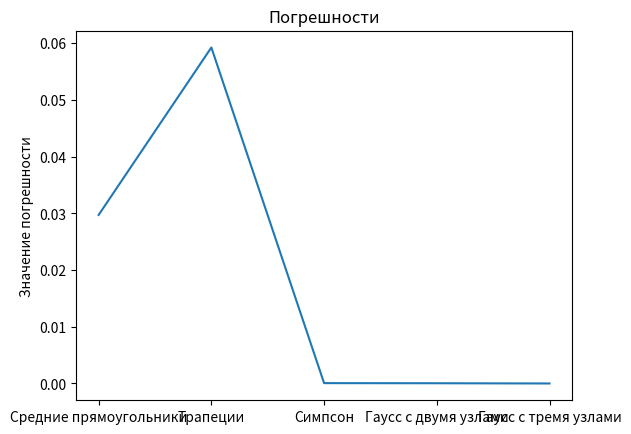

Python code for this plot:
import math
import numpy as np
import matplotlib.pyplot as plt

#интервал
a = -2
b = 2
n = 8
h = (b-a)/n

#точное значение интеграла
integral = 2.83229367309428

def func(x):
    return abs(math.sin(x))

#Считаем значения интеграла
def midrectangles(h, n):
    left = a
    result = 0
    for i in range(n):
        result += h * func(left + h/2)
        left += h
    return result

def trapezes(h, n):
    left = a
    result = 0
    for i in range(n):
        result += h/2 * (func(left) + func(left + h))
        left += h
    return result

def simpson(h, n):
    left = a
    result = 0
    for i in range(n):
        result += h/6 * (func(left) + 4*func(left + h/2) + func(left + h))
        left += h
    return result

def gauss2(h, n):
    left = a
    result = 0
    for i in range(n):
        x1 = left + h/2 + (3**0.5)/6 * h
        x2 = left + h/2 - (3**0.5)/6 * h
        result += h/2 * (func(x1) + func(x2))
        left += h
    return result

def gauss3(h, n):
    left = a
    result = 0
    for i in range(n):
        x1 = left + h/2 + h/2 * ((3/5)**0.5)
        x2 = left + h/2
        x3 = left + h/2 - h/2 * ((3/5)**0.5)
        result += h/2 * ((5/9)*func(x1) + (8/9)*func(x2) + (5/9)*func(x3))
        left += h
    return result

#Считаем практический порядок точности
def torder(f1, f2):
    e1 = integral - f1
    e2 = integral - f2
    return (math.log(e1/e2, 2))

#Считаем Рунге
def runge(f1, f2, ord):
    return abs(f2-f1)/(2**ord - 1)

xGraph = ["Средние прямоугольники", "Трапеции", "Симпсон", "Гаусс с двумя узлами", "Гаусс с тремя узлами"]
yGraph = [abs(integral - midrectangles(h, n)), abs(integral - trapezes(h, n)), abs(integral - simpson(h, n)), abs(integral - gauss2(h, n)), abs(integral - gauss3(h, n))]

print("f(x) = |sin(x)|")
print("n =", n)
print("Точное значение интеграла:", integral)
print("Формула средних прямоугольников:", midrectangles(h, n))
print("Формула трапеций:", trapezes(h, n))
print("Формула Симпсона:", simpson(h, n))
print("Формула Гаусса с двумя узлами:", gauss2(h, n))
print("Формула Гаусса с тремя узлами:", gauss3(h, n))
print("Экспериментальный порядок точности для средних прямоугольников:", torder(midrectangles(h, n), midrectangles(h/2, n*2)))
print("Экспериментальный порядок точности для трапеций:", torder(trapezes(h, n), trapezes(h/2, n*2)))
print("Экспериментальный порядок точности для Симпсона:", torder(simpson(h, n), simpson(h/2, n*2)))
print("Экспериментальный порядок точности для Гаусса 2:", torder(gauss2(h, n), gauss2(h/2, n*2)))
print("Экспериментальный порядок точности для Гаусса 3:", torder(gauss3(h, n), gauss3(h/2, n*2)))
print("Рунге для прямоугольников:", runge(midrectangles(h, n), midrectangles(h/2, n*2), 2))
print("Рунге для трапеций:", runge(trapezes(h, n), trapezes(h/2, n*2), 2))
print("Рунге для Симпсона:", runge(simpson(h, n), simpson(h/2, n*2), 4))
print("Рунге для Гаусса 2:", runge(gauss2(h, n), gauss2(h/2, n*2), 4))
print("Рунге для Гаусса 3:", runge(gauss3(h, n), gauss3(h/2, n*2), 6))

#График погрешностей
plt.plot(xGraph, yGraph)
plt.ylabel('Значение погрешности')
plt.title("Погрешности")
plt.show()
